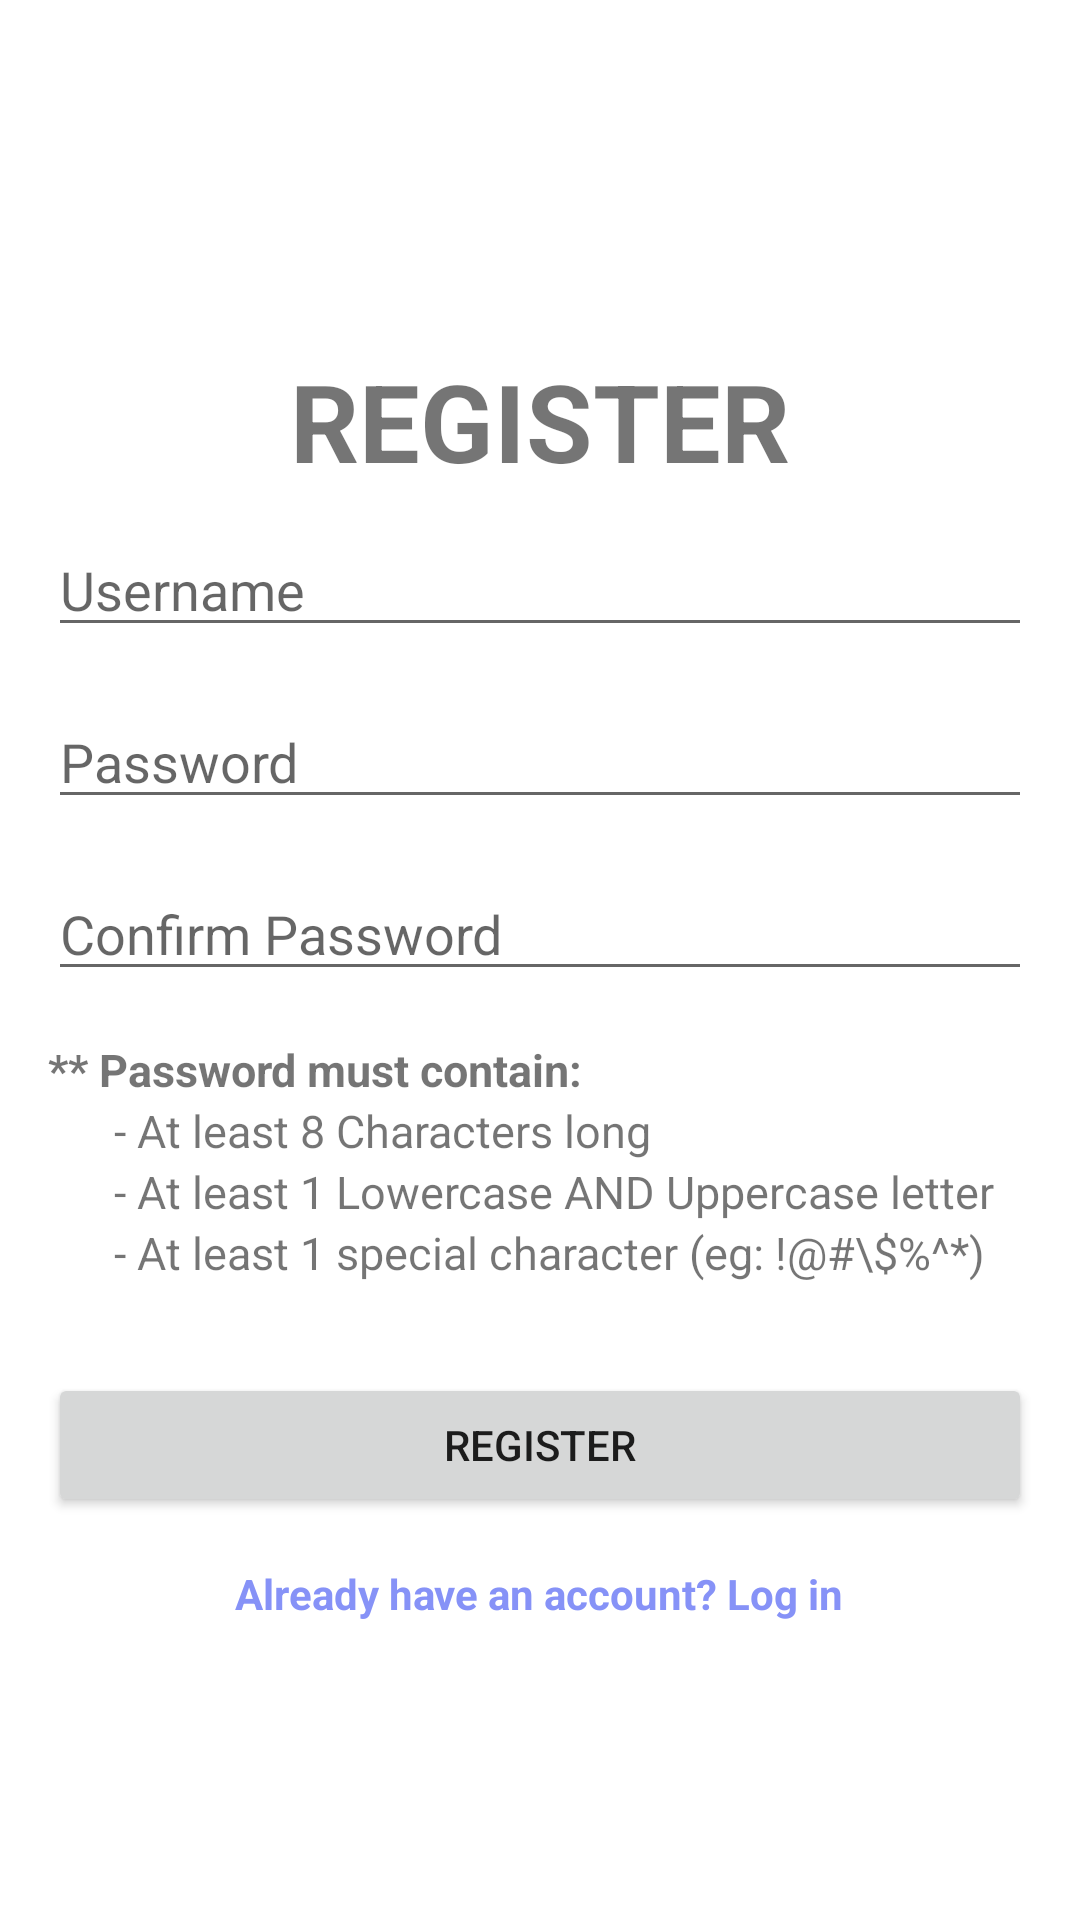

Produce the Android XML layout that renders to this screen, including the resource entries it uses.
<!-- AndroidManifest.xml: application theme Theme.PetsApp26 -->
<!-- res/layout/fragment_register.xml -->
<?xml version="1.0" encoding="utf-8"?>
<LinearLayout
    xmlns:android="http://schemas.android.com/apk/res/android"
    xmlns:tools="http://schemas.android.com/tools"
    android:layout_width="match_parent"
    android:layout_height="match_parent"
    android:orientation="vertical"
    android:padding="16dp"
    tools:context=".RegisterUser">

    <TextView
        android:id="@+id/registerTitle"
        android:layout_width="match_parent"
        android:layout_height="wrap_content"
        android:text="REGISTER"
        android:gravity="center_horizontal"
        android:textSize="36sp"
        android:textStyle="bold"
        android:layout_marginTop="100dp"/>



















    <EditText
        android:id="@+id/username"
        android:layout_width="match_parent"
        android:layout_height="wrap_content"
        android:layout_marginTop="10dp"
        android:layout_marginBottom="16dp"
        android:hint="Username"
        android:inputType="text"/>

    <EditText
        android:id="@+id/password"
        android:layout_width="match_parent"
        android:layout_height="wrap_content"
        android:layout_marginBottom="16dp"
        android:hint="Password"
        android:inputType="textPassword"/>


    <EditText
        android:id="@+id/cfmPassword"
        android:layout_width="match_parent"
        android:layout_height="wrap_content"
        android:layout_marginBottom="16dp"

        android:hint="Confirm Password"
        android:inputType="textPassword"/>

    <TextView
        android:id="@+id/inputText1"
        android:layout_width="match_parent"
        android:layout_height="wrap_content"
        android:text="** Password must contain:"
        android:textSize="15sp"
        android:textStyle="bold"
        />
    <TextView
        android:id="@+id/inputText2"
        android:layout_width="match_parent"
        android:layout_height="wrap_content"
        android:text="      - At least 8 Characters long "
        android:textSize="15sp" />

    <TextView
        android:id="@+id/inputText3"
        android:layout_width="match_parent"
        android:layout_height="wrap_content"
        android:text="      - At least 1 Lowercase AND Uppercase letter "
        android:textSize="15sp" />

    <TextView
        android:id="@+id/inputText4"
        android:layout_width="match_parent"
        android:layout_height="wrap_content"
        android:text="      - At least 1 special character (eg: !@#\$%^*)  "
        android:textSize="15sp" />

    <Button
        android:id="@+id/register"
        android:layout_width="match_parent"
        android:layout_height="wrap_content"
        android:layout_marginTop="30dp"
        android:text="Register"/>

    <TextView
        android:id="@+id/loginLink"
        android:layout_width="wrap_content"
        android:layout_height="wrap_content"
        android:layout_marginTop="16dp"
        android:text="Already have an account? Log in"
        android:textStyle="bold"
        android:textColor="?attr/colorPrimary"
        android:textAlignment="center"
        android:layout_gravity="center_horizontal"
        android:clickable="true"
        android:focusable="true"
        android:onClick="onLoginLinkClick"/>



</LinearLayout>
<!-- resources referenced by this layout -->
<resources>
  <string-array name="role_options">
          <item>user</item>
          <item>admin</item>
      </string-array>
  <color name="lavender">#8692f7</color>
  <style name="Theme.PetsApp26" parent="Theme.MaterialComponents.DayNight.DarkActionBar">
          
          <item name="colorPrimary">@color/lavender</item>
          <item name="colorPrimaryVariant">@color/lavender</item>
          <item name="colorOnPrimary">@color/white</item>
          
          <item name="colorSecondary">@color/teal_200</item>
          <item name="colorSecondaryVariant">@color/teal_700</item>
          <item name="colorOnSecondary">@color/black</item>
          
          <item name="android:statusBarColor">?attr/colorPrimaryVariant</item>
          
          <item name="windowActionBar">false</item>
      </style>
  <color name="white">#FFFFFFFF</color>
  <color name="teal_200">#FF03DAC5</color>
  <color name="teal_700">#FF018786</color>
  <color name="black">#FF000000</color>
</resources>
